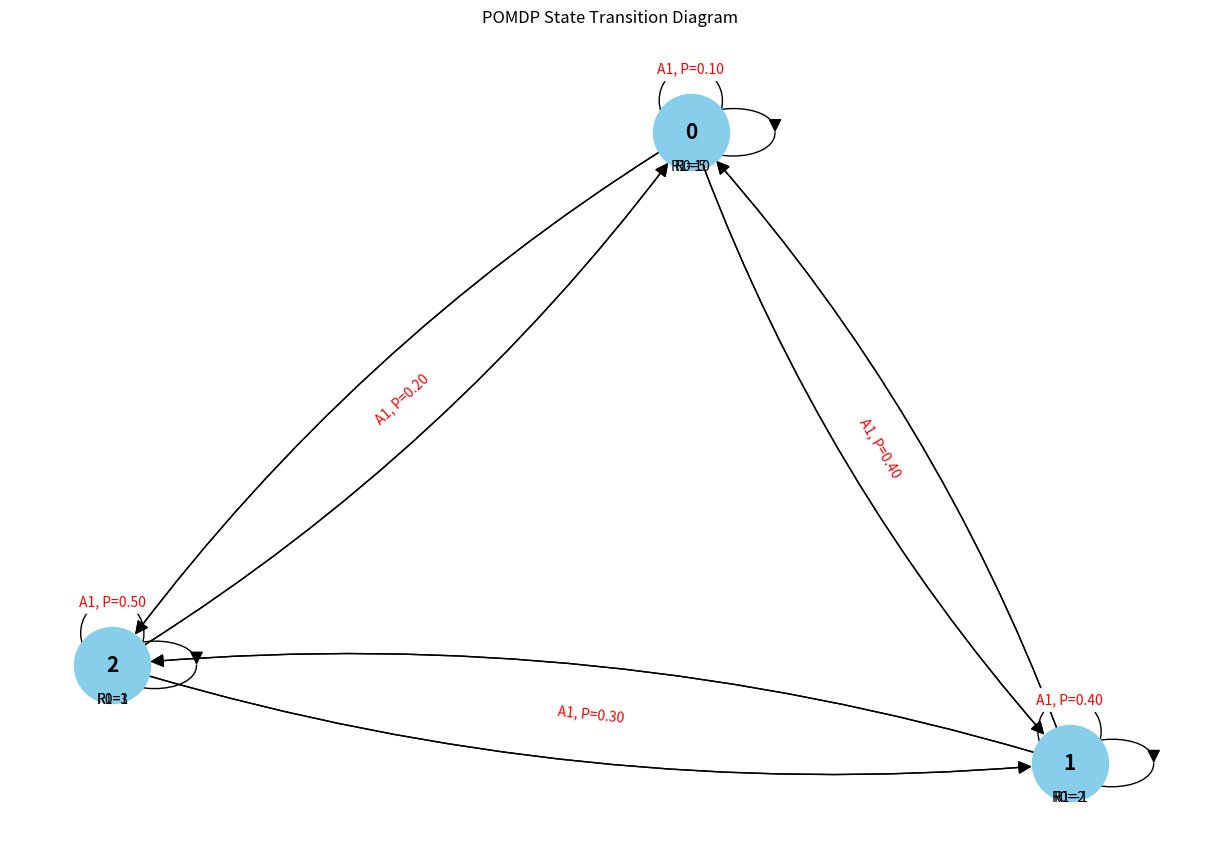

Here is the Python script that generated this plot:
import numpy as np
import random
from collections import defaultdict
import matplotlib.pyplot as plt
import networkx as nx

class POMDP:
    def __init__(self, states, actions, observations, transition_probs, observation_probs, rewards, gamma):
        self.states = states
        self.actions = actions
        self.observations = observations
        self.transition_probs = transition_probs
        self.observation_probs = observation_probs
        self.rewards = rewards
        self.gamma = gamma

    def transition(self, state, action):
        return np.random.choice(self.states, p=self.transition_probs[(state, action)])

    def observe(self, state, action):
        return np.random.choice(self.observations, p=self.observation_probs[(state, action)])

    def reward(self, state, action):
        return self.rewards[(state, action)]

class MCTSNode:
    def __init__(self, belief, parent=None, action=None):
        self.belief = belief
        self.parent = parent
        self.action = action
        self.children = defaultdict(MCTSNode)  # 使用defaultdict
        self.visits = 0
        self.value = 0.0

def belief_update(belief, action, observation, pomdp):
    new_belief = np.zeros(len(pomdp.states))
    for s in pomdp.states:
        for sp in pomdp.states:
            new_belief[sp] += belief[s] * pomdp.transition_probs[(s, action)][sp] * pomdp.observation_probs[(sp, action)][observation]
    new_belief /= np.sum(new_belief)
    return new_belief

def select_action(node, pomdp):
    if not node.children:
        return pomdp.actions[0]  # 假设返回第一个动作
    return max(node.children, key=lambda a: (node.children[a].value / (node.children[a].visits + 1e-6)))

def simulate(node, pomdp, depth):
    if depth == 0:
        return pomdp.reward(np.random.choice(pomdp.states, p=node.belief), None)

    action = select_action(node, pomdp)
    next_node = node.children[action]

    next_state = pomdp.transition(pomdp.states[np.argmax(next_node.belief)], action)
    reward = pomdp.reward(next_state, action)
    observation = pomdp.observe(next_state, action)
    new_belief = belief_update(next_node.belief, action, observation, pomdp)
    child_node = MCTSNode(new_belief, next_node, observation)  # 更新new_belief的使用

    q_value = reward + pomdp.gamma * simulate(child_node, pomdp, depth - 1)
    next_node.visits += 1
    next_node.value += q_value

    return q_value

def mcts(pomdp, initial_belief, iterations, depth):
    root = MCTSNode(initial_belief)
    for _ in range(iterations):
        simulate(root, pomdp, depth)
    best_action = max(root.children, key=lambda a: root.children[a].value / root.children[a].visits)
    return best_action

# Example usage
states = [0, 1, 2]
actions = [0, 1]
observations = [0, 1]
transition_probs = {
    (0, 0): [0.7, 0.2, 0.1],
    (0, 1): [0.1, 0.6, 0.3],
    (1, 0): [0.3, 0.4, 0.3],
    (1, 1): [0.4, 0.4, 0.2],
    (2, 0): [0.5, 0.3, 0.2],
    (2, 1): [0.2, 0.3, 0.5],
}
observation_probs = {
    (0, 0): [0.9, 0.1],
    (0, 1): [0.7, 0.3],
    (1, 0): [0.6, 0.4],
    (1, 1): [0.8, 0.2],
    (2, 0): [0.4, 0.6],
    (2, 1): [0.5, 0.5],
}
rewards = {
    (0, 0): 5,
    (0, 1): 10,
    (1, 0): -1,
    (1, 1): 2,
    (2, 0): 1,
    (2, 1): 3,
}
gamma = 0.9

pomdp = POMDP(states, actions, observations, transition_probs, observation_probs, rewards, gamma)
initial_belief = np.array([0.4, 0.4, 0.2])


# 创建图形
def plot_pomdp(pomdp):
    G = nx.MultiDiGraph()

    # 添加节点
    for state in pomdp.states:
        G.add_node(state, label=f'State {state}')
    
    # 添加边（带有动作和转移概率）
    for (state, action), probs in pomdp.transition_probs.items():
        for next_state, prob in enumerate(probs):
            if prob > 0:
                G.add_edge(state, next_state, label=f'A{action}, P={prob:.2f}', action=action, weight=prob)

    pos = nx.spring_layout(G)

    plt.figure(figsize=(12, 8))
    nx.draw(G, pos, with_labels=True, node_size=3000, node_color='skyblue', font_size=15, font_weight='bold', arrowsize=20, connectionstyle='arc3,rad=0.1')
    edge_labels = {(u, v): d['label'] for u, v, d in G.edges(data=True)}
    nx.draw_networkx_edge_labels(G, pos, edge_labels=edge_labels, font_size=10, font_color='red')

    # 标注奖励
    for (state, action), reward in pomdp.rewards.items():
        x, y = pos[state]
        plt.text(x, y - 0.1, f'R{action}={reward}', fontsize=10, ha='center')

    plt.title('POMDP State Transition Diagram')
    plt.show()

plot_pomdp(pomdp)

# best_action = mcts(pomdp, initial_belief, iterations=1000, depth=10)
# print("Best action:", best_action)
